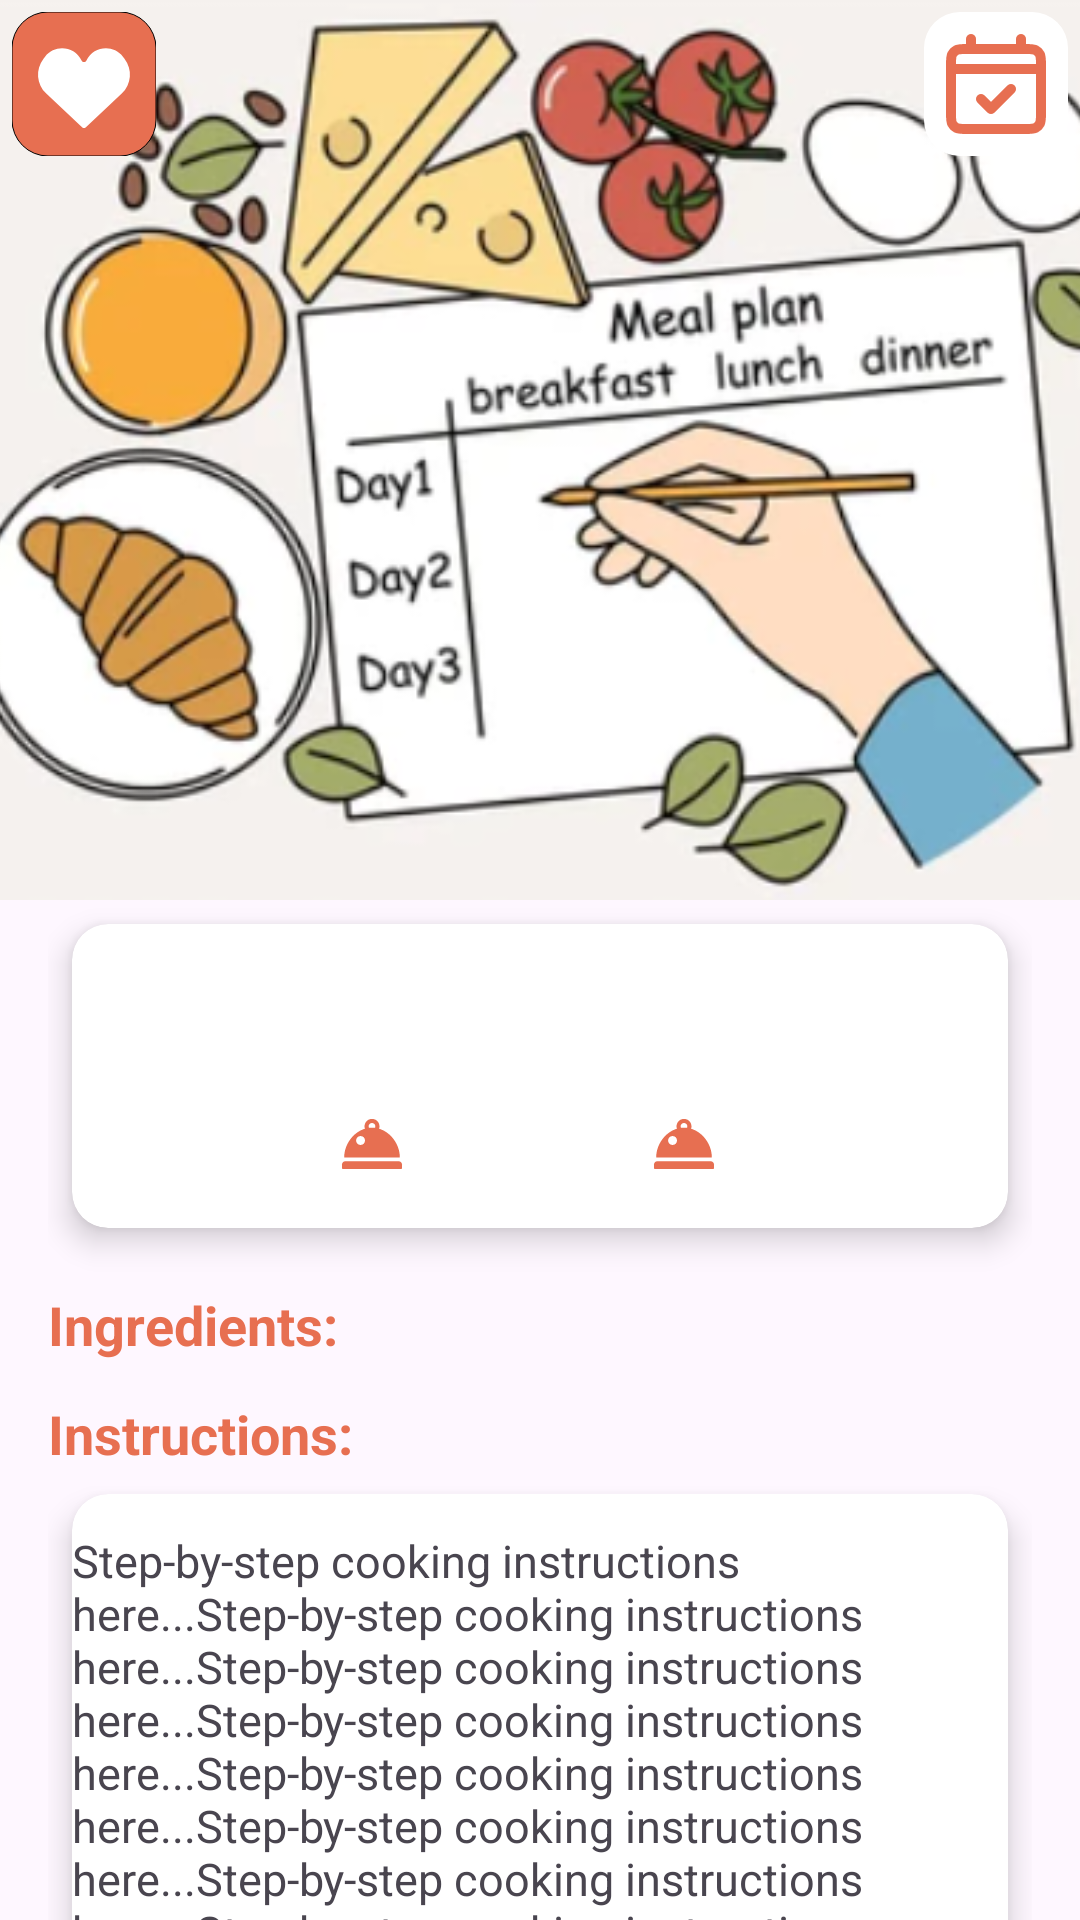

This screen was rendered from an Android layout file. Write that file and the resources it references.
<!-- AndroidManifest.xml: application theme Theme.FoodPlanner -->
<!-- res/layout/fragment_meal_details.xml -->
<?xml version="1.0" encoding="utf-8"?>
<androidx.coordinatorlayout.widget.CoordinatorLayout xmlns:android="http://schemas.android.com/apk/res/android"
    android:layout_width="match_parent"
    android:layout_height="match_parent"
    xmlns:app="http://schemas.android.com/apk/res-auto"
    xmlns:tools="http://schemas.android.com/tools">


    <com.google.android.material.appbar.AppBarLayout
        android:layout_width="match_parent"
        android:layout_height="300dp"
        android:theme="@style/ThemeOverlay.AppCompat.Dark.ActionBar">

        <com.google.android.material.appbar.CollapsingToolbarLayout
            android:layout_width="match_parent"
            android:layout_height="match_parent"
            app:layout_scrollFlags="scroll|exitUntilCollapsed"
            app:contentScrim="?attr/colorPrimary">

            <ImageView
                android:id="@+id/iv_detail_Meal_image"
                android:layout_width="match_parent"
                android:layout_height="match_parent"
                android:contentDescription="@string/meal_image"
                android:scaleType="centerCrop"
                android:src="@drawable/onboardimage1"
                app:layout_collapseMode="parallax" />

            <androidx.constraintlayout.widget.ConstraintLayout
                android:layout_width="match_parent"
                android:layout_height="wrap_content"
                android:padding="4dp">

                <ImageView
                    android:id="@+id/btn_favorite"
                    android:layout_width="48dp"
                    android:layout_height="48dp"
                    android:src="@drawable/white_colored_fav"
                    app:layout_constraintStart_toStartOf="parent"
                    app:layout_constraintTop_toTopOf="parent"
                    app:layout_constraintBottom_toBottomOf="parent"/>

                <ImageView
                    android:id="@+id/btn_calendar_add"
                    android:layout_width="48dp"
                    android:layout_height="48dp"
                    android:src="@drawable/meal_calendar"
                    app:layout_constraintEnd_toEndOf="parent"
                    app:layout_constraintTop_toTopOf="parent"
                    app:layout_constraintBottom_toBottomOf="parent"/>
            </androidx.constraintlayout.widget.ConstraintLayout>
        </com.google.android.material.appbar.CollapsingToolbarLayout>
    </com.google.android.material.appbar.AppBarLayout>

    <androidx.core.widget.NestedScrollView
        android:layout_width="match_parent"
        android:layout_height="match_parent"
        app:layout_behavior="@string/appbar_scrolling_view_behavior">

        <LinearLayout
            android:layout_width="match_parent"
            android:layout_height="wrap_content"
            android:orientation="vertical"
            android:paddingHorizontal="16dp">

            <androidx.cardview.widget.CardView
                android:layout_width="match_parent"
                android:layout_height="wrap_content"
                android:layout_margin="8dp"
                app:cardCornerRadius="12dp"
                app:cardElevation="6dp">

                <androidx.constraintlayout.widget.ConstraintLayout
                    android:layout_width="match_parent"
                    android:layout_height="wrap_content"
                    android:padding="16dp">


                    <TextView
                        android:id="@+id/tv_meal_title"
                        android:layout_width="wrap_content"
                        android:layout_height="wrap_content"
                        android:textColor="@color/black"
                        android:textSize="22sp"
                        android:textStyle="bold"
                        android:textAlignment="center"
                        app:layout_constraintTop_toTopOf="parent"
                        app:layout_constraintStart_toStartOf="parent"
                        app:layout_constraintEnd_toEndOf="parent"
                        tools:text="Sticky Toffee Pudding" />


                    <LinearLayout
                        android:id="@+id/category_object"
                        android:layout_width="wrap_content"
                        android:layout_height="wrap_content"
                        android:orientation="horizontal"
                        android:gravity="center"
                        app:layout_constraintTop_toBottomOf="@id/tv_meal_title"
                        android:layout_marginTop="16dp"
                        app:layout_constraintBottom_toBottomOf="parent"
                        app:layout_constraintHorizontal_chainStyle="spread"
                        app:layout_constraintStart_toStartOf="parent"
                        app:layout_constraintEnd_toStartOf="@id/country_object">

                        <ImageView
                            android:id="@+id/iv_category_icon"
                            android:layout_width="24dp"
                            android:layout_height="24dp"
                            android:src="@drawable/category_icon" />

                        <TextView
                            android:id="@+id/tv_category"
                            android:layout_width="wrap_content"
                            android:layout_height="wrap_content"
                            android:textColor="@color/black"
                            android:textSize="16sp"
                            android:layout_marginStart="8dp"
                            tools:text="Dessert" />
                    </LinearLayout>


                    <LinearLayout
                        android:id="@+id/country_object"
                        android:layout_width="wrap_content"
                        android:layout_height="wrap_content"
                        android:orientation="horizontal"
                        android:gravity="center"
                        app:layout_constraintTop_toBottomOf="@id/tv_meal_title"
                        android:layout_marginTop="16dp"
                        app:layout_constraintBottom_toBottomOf="parent"
                        app:layout_constraintStart_toEndOf="@id/category_object"
                        app:layout_constraintEnd_toEndOf="parent">

                        <ImageView
                            android:id="@+id/iv_country_icon"
                            android:layout_width="24dp"
                            android:layout_height="24dp"
                            android:src="@drawable/category_icon" />

                        <TextView
                            android:id="@+id/tv_country"
                            android:layout_width="wrap_content"
                            android:layout_height="wrap_content"
                            android:textColor="@color/black"
                            android:textSize="16sp"
                            android:layout_marginStart="8dp"
                            tools:text="British" />
                    </LinearLayout>

                </androidx.constraintlayout.widget.ConstraintLayout>

            </androidx.cardview.widget.CardView>




            <TextView
                android:id="@+id/tv_ingredients"
                android:layout_width="match_parent"
                android:layout_height="wrap_content"
                android:text="@string/ingredients"
                android:textColor="@color/orange"
                android:textSize="18sp"
                android:textStyle="bold"
                android:paddingTop="12dp"/>

            <androidx.recyclerview.widget.RecyclerView
                android:id="@+id/recycler_ingredients"
                android:layout_width="match_parent"
                android:layout_height="wrap_content"
                android:scrollbars="horizontal"/>


            <TextView
                android:id="@+id/tv_instructions"
                android:layout_width="match_parent"
                android:layout_height="wrap_content"
                android:text="@string/instructions"
                android:textColor="@color/orange"
                android:textSize="18sp"
                android:textStyle="bold"
                android:paddingTop="12dp"/>

            <androidx.cardview.widget.CardView
                android:layout_width="wrap_content"
                android:layout_height="wrap_content"
                app:cardCornerRadius="12dp"
                app:cardElevation="6dp"
                android:layout_margin="8dp">
                <TextView
                    android:id="@+id/tv_instructions_details"
                    android:layout_width="match_parent"
                    android:layout_height="wrap_content"
                    android:text="@string/longStringTest"
                    android:textSize="15sp"
                    android:paddingTop="12dp"/>
            </androidx.cardview.widget.CardView>


            <TextView
                android:layout_width="match_parent"
                android:layout_height="wrap_content"
                android:text="@string/youtube"
                android:textColor="@color/orange"
                android:textSize="18sp"
                android:textStyle="bold"
                android:paddingTop="12dp"/>
            <WebView
                android:id="@+id/webView"
                android:layout_width="match_parent"
                android:layout_height="200dp"
                android:layout_margin="8dp"
                tools:ignore="WebViewLayout" />

        </LinearLayout>
    </androidx.core.widget.NestedScrollView>
</androidx.coordinatorlayout.widget.CoordinatorLayout>
<!-- resources referenced by this layout -->
<resources>
  <color name="black">#FF000000</color>
  <color name="orange">#E76F51</color>
  <!-- drawable white_colored_fav (drawable) -->
  <vector xmlns:android="http://schemas.android.com/apk/res/android"
      android:width="800dp"
      android:height="800dp"
      android:viewportWidth="28.8"
      android:viewportHeight="28.8">
    <path
        android:pathData="M7.2,0L21.6,0A7.2,7.2 0,0 1,28.8 7.2L28.8,21.6A7.2,7.2 0,0 1,21.6 28.8L7.2,28.8A7.2,7.2 0,0 1,0 21.6L0,7.2A7.2,7.2 0,0 1,7.2 0z"
        android:strokeWidth="0"
        android:fillColor="#E76F51"
        android:strokeColor="#000000"/>
    <path
        android:pathData="M6.851,16.308L13.803,22.84C14.043,23.064 14.163,23.177 14.304,23.205C14.367,23.217 14.433,23.217 14.496,23.205C14.638,23.177 14.757,23.064 14.997,22.84L21.949,16.308C23.906,14.471 24.143,11.447 22.498,9.326L22.188,8.927C20.22,6.391 16.27,6.816 14.887,9.714C14.691,10.123 14.109,10.123 13.913,9.714C12.53,6.816 8.58,6.391 6.612,8.927L6.302,9.326C4.657,11.447 4.894,14.471 6.851,16.308Z"
        android:strokeWidth="2"
        android:fillColor="@color/white" />
  </vector>
  <string name="ingredients">Ingredients:</string>
  <string name="instructions">Instructions:</string>
  <string name="longStringTest">Step-by-step cooking instructions here...Step-by-step cooking instructions here...Step-by-step cooking instructions here...Step-by-step cooking instructions here...Step-by-step cooking instructions here...Step-by-step cooking instructions here...Step-by-step cooking instructions here...Step-by-step cooking instructions here...Step-by-step cooking instructions here...Step-by-step cooking instructions here...Step-by-step cooking instructions here...Step-by-step cooking instructions here...Step-by-step cooking instructions here...Step-by-step cooking instructions here...Step-by-step cooking instructions here...Step-by-step cooking instructions here...Step-by-step cooking instructions here...Step-by-step cooking instructions here...Step-by-step cooking instructions here...Step-by-step cooking instructions here...Step-by-step cooking instructions here...Step-by-step cooking instructions here...Step-by-step cooking instructions here...Step-by-step cooking instructions here...Step-by-step cooking instructions here...Step-by-step cooking instructions here...Step-by-step cooking instructions here...Step-by-step cooking instructions here...Step-by-step cooking instructions here...Step-by-step cooking instructions here...Step-by-step cooking instructions here...Step-by-step cooking instructions here...Step-by-step cooking instructions here...Step-by-step cooking instructions here...Step-by-step cooking instructions here...Step-by-step cooking instructions here...Step-by-step cooking instructions here...Step-by-step cooking instructions here...Step-by-step cooking instructions here...Step-by-step cooking instructions here...Step-by-step cooking instructions here...Step-by-step cooking instructions here...Step-by-step cooking instructions here...</string>
  <string name="meal_image">meal image</string>
  <string name="youtube">Youtube</string>
  <style name="Theme.FoodPlanner" parent="Base.Theme.FoodPlanner" />
  <color name="white">#FFFFFFFF</color>
  <style name="Base.Theme.FoodPlanner" parent="Theme.Material3.DayNight.NoActionBar">
          
          
      </style>
</resources>
